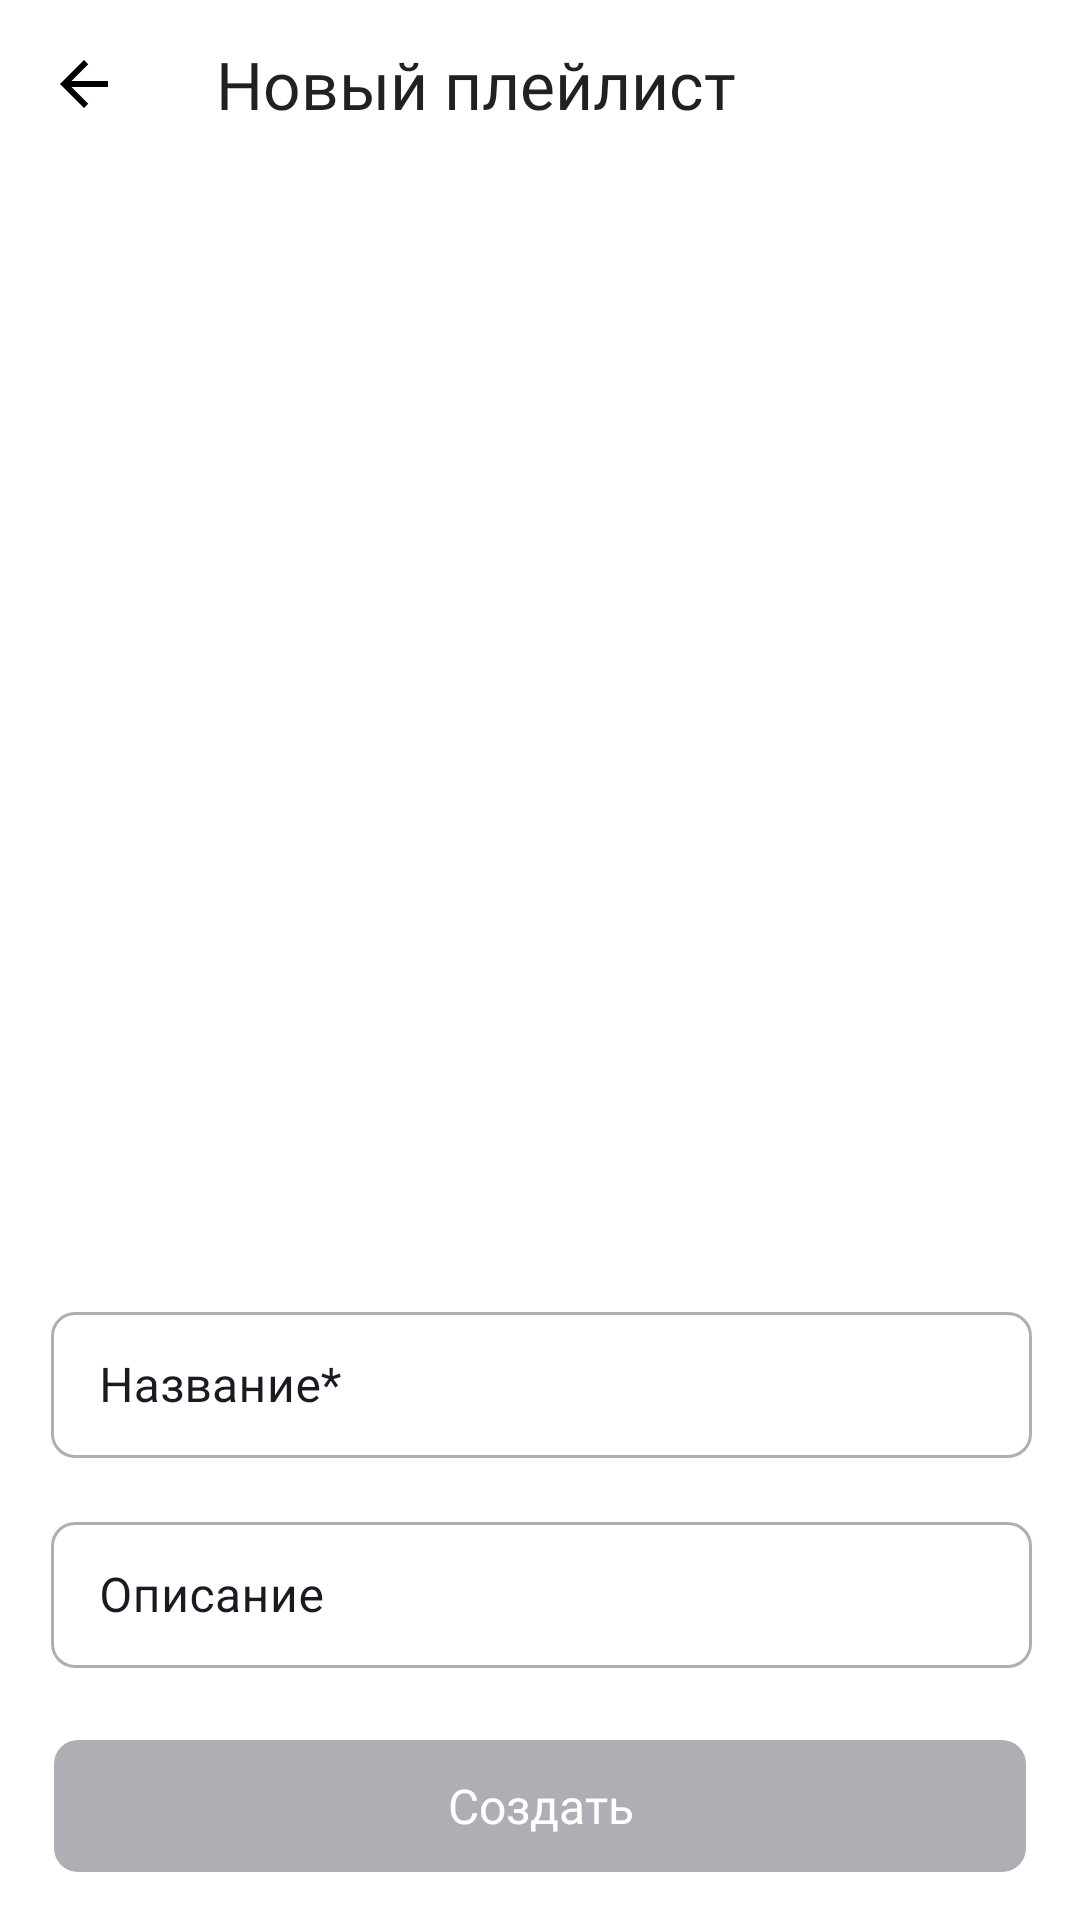

Write the Android layout XML for this screen, with the resource values it uses.
<!-- AndroidManifest.xml: application theme Base.Theme.PlaylistMaker -->
<!-- res/layout/fragment_creating_playlist.xml -->
<?xml version="1.0" encoding="utf-8"?>
<androidx.constraintlayout.widget.ConstraintLayout
    xmlns:android="http://schemas.android.com/apk/res/android"
    xmlns:app="http://schemas.android.com/apk/res-auto"
    xmlns:tools="http://schemas.android.com/tools"
    android:layout_width="match_parent"
    android:layout_height="match_parent"
    android:fitsSystemWindows="true"
    android:background="@color/backgroundApp"
    tools:context="com.practicum.playlistmaker.presentation.media.ui.playlist.CreatePlaylistFragment">

    <androidx.constraintlayout.widget.ConstraintLayout
        android:id="@+id/header_container"
        android:layout_width="0dp"
        android:layout_height="56dp"
        app:layout_constraintTop_toTopOf="parent"
        app:layout_constraintStart_toStartOf="parent"
        app:layout_constraintEnd_toEndOf="parent">

        <androidx.appcompat.widget.Toolbar
            android:id="@+id/arrowBackPlayer"
            android:layout_width="match_parent"
            android:layout_height="56dp"
            app:title="Новый плейлист"
            app:titleMarginStart="12dp"
            app:titleTextAppearance="@style/MyTitleStyle"
            app:navigationIcon="@drawable/ic_arrow_back">
        </androidx.appcompat.widget.Toolbar>

    </androidx.constraintlayout.widget.ConstraintLayout>

    <ScrollView
        android:layout_width="0dp"
        android:layout_height="0dp"
        android:fillViewport="true"
        app:layout_constraintTop_toBottomOf="@id/header_container"
        app:layout_constraintBottom_toTopOf="@id/button_create"
        app:layout_constraintBottom_toBottomOf="parent"
        app:layout_constraintStart_toStartOf="parent"
        app:layout_constraintEnd_toEndOf="parent">

        <androidx.constraintlayout.widget.ConstraintLayout
            android:layout_width="match_parent"
            android:layout_height="wrap_content">

            <androidx.constraintlayout.widget.Guideline
                android:id="@+id/leftBorder"
                android:layout_width="wrap_content"
                android:layout_height="wrap_content"
                android:orientation="vertical"
                app:layout_constraintGuide_begin="17dp" />

            <androidx.constraintlayout.widget.Guideline
                android:id="@+id/rightBorder"
                android:layout_width="wrap_content"
                android:layout_height="wrap_content"
                android:orientation="vertical"
                app:layout_constraintGuide_end="16dp"/>

            <com.google.android.material.imageview.ShapeableImageView
                android:id="@+id/add_photo"
                android:layout_width="0dp"
                android:layout_height="312dp"
                android:layout_marginTop="32dp"
                android:layout_marginHorizontal="8dp"
                android:background="@drawable/rounded_rectangle"
                android:scaleType="fitXY"
                app:layout_constraintEnd_toStartOf="@+id/rightBorder"
                app:layout_constraintStart_toStartOf="@+id/leftBorder"
                app:layout_constraintTop_toTopOf="parent"
                app:shapeAppearanceOverlay="@style/CustomShapeImage" />

            <com.google.android.material.textfield.TextInputLayout style="@style/AddPlaylistInputEditTextStyle"
                android:id="@+id/playlistNameInputLayout"
                android:layout_marginTop="32dp"
                android:hint="@string/name_playlist"
                app:boxCollapsedPaddingTop="0dp"
                app:layout_constraintEnd_toStartOf="@+id/rightBorder"
                app:layout_constraintStart_toStartOf="@+id/leftBorder"
                app:layout_constraintTop_toBottomOf="@+id/add_photo">

                <com.google.android.material.textfield.TextInputEditText   style="@style/MyEditTextCursorStyle"
                    android:id="@+id/edit_name"
                    android:layout_width="match_parent"
                    android:layout_height="match_parent"
                    android:inputType="text" />

            </com.google.android.material.textfield.TextInputLayout>

            <com.google.android.material.textfield.TextInputLayout style="@style/AddPlaylistInputEditTextStyle"
                android:id="@+id/playlistDescriptionInputLayout"
                android:layout_marginTop="16dp"
                android:hint="@string/Description"
                app:layout_constraintEnd_toStartOf="@+id/rightBorder"
                app:layout_constraintStart_toStartOf="@+id/leftBorder"
                app:layout_constraintTop_toBottomOf="@+id/playlistNameInputLayout">

                <com.google.android.material.textfield.TextInputEditText
                    android:id="@+id/edit_description"
                    android:layout_width="match_parent"
                    android:layout_height="wrap_content"
                    android:inputType="text" />

            </com.google.android.material.textfield.TextInputLayout>

        </androidx.constraintlayout.widget.ConstraintLayout>

    </ScrollView>


    <androidx.appcompat.widget.AppCompatButton  style="@style/Button_create"
        android:id="@+id/button_create"
        android:layout_width="match_parent"
        android:layout_height="44dp"
        android:layout_marginHorizontal="18dp"
        android:layout_marginBottom="16dp"
        android:text="@string/create"
        android:background="@drawable/ic_button_create_playlist"
        android:enabled="false"
        app:layout_constraintBottom_toBottomOf="parent"
        app:layout_constraintStart_toStartOf="parent"
        app:layout_constraintEnd_toEndOf="parent"/>

</androidx.constraintlayout.widget.ConstraintLayout>
<!-- resources referenced by this layout -->
<resources>
  <color name="backgroundApp">#FFFFFF</color>
  <!-- drawable ic_arrow_back (drawable) -->
  <vector xmlns:android="http://schemas.android.com/apk/res/android"
      android:width="16dp"
      android:height="16dp"
      android:viewportWidth="16"
      android:viewportHeight="16">
    <path
        android:pathData="M16,7H3.83L9.42,1.41L8,0L0,8L8,16L9.41,14.59L3.83,9H16V7Z"
        android:fillColor="@color/search_holder_trackName"/>
  </vector>
  <!-- drawable ic_button_create_playlist (drawable) -->
  <?xml version="1.0" encoding="utf-8"?>
  <selector xmlns:android="http://schemas.android.com/apk/res/android">
    <item android:state_enabled="false" android:drawable="@drawable/item_disable"/>
    <item android:state_enabled="true" android:drawable="@drawable/item_enable"/>
  </selector>
  <!-- drawable rounded_rectangle (drawable) -->
  <?xml version="1.0" encoding="utf-8"?>
  <layer-list xmlns:android="http://schemas.android.com/apk/res/android">
      <item>
          <shape android:shape="rectangle">
              <stroke
                  android:color="@color/button_create"
                  android:width="1dp"
                  android:dashWidth="30dp"
                  android:dashGap="30dp"/>
              <corners android:radius="8dp" />
          </shape>
      </item>
  
      <item
          android:drawable="@drawable/ic_add_photo"
          android:width="78dp"
          android:height="78dp"
          android:gravity="center" />
  </layer-list>
  <string name="Description">Описание</string>
  <string name="create">Создать</string>
  <string name="name_playlist">Название*</string>
  <style name="Button_create">
          <item name="android:fontFamily">@font/ys_display_medium</item>
          <item name="android:textFontWeight">500</item>
          <item name="android:textSize">16sp</item>
          <item name="android:textColor">#FFFFFF</item>
          <item name="android:textAllCaps">false</item>
          <item name="android:letterSpacing">0</item>
          <item name="elevation">0dp</item>
          <item name="android:stateListAnimator">@null</item>
      </style>
  <style name="CustomShapeImage" parent="">
          <item name="cornerFamily">rounded</item>
          <item name="cornerSize">8dp</item>
      </style>
  <style name="MyTitleStyle">
          <item name="android:fontFamily">@font/ys_display_medium</item>
          <item name="android:textSize">22dp</item>
          <item name="android:letterSpacing">0</item>
      </style>
  <style name="Base.Theme.PlaylistMaker" parent="Theme.MaterialComponents.DayNight.NoActionBar">
  
          <item name="colorPrimary">@color/colorProgressBar</item>
      </style>
  <color name="search_holder_trackName">#000000</color>
  <!-- drawable item_disable (drawable) -->
  <?xml version="1.0" encoding="utf-8"?>
  <shape xmlns:android="http://schemas.android.com/apk/res/android">
    <size  android:height="44dp"
        android:width="326dp">
    </size>
    <solid android:color="#AEAFB4" />
  
    <corners android:radius="8dp" />
  
  </shape>
  <!-- drawable item_enable (drawable) -->
  <?xml version="1.0" encoding="utf-8"?>
  <shape xmlns:android="http://schemas.android.com/apk/res/android">
    <size  android:height="44dp"
        android:width="326dp">
    </size>
    <solid android:color="#3772E7" />
  
    <corners android:radius="8dp" />
  
  </shape>
  <color name="button_create">#AEAFB4</color>
  <style name="ShapeAppearance.MaterialComponents.Onboarding" parent="ShapeAppearance.MaterialComponents.SmallComponent">
          <item name="cornerFamily">rounded</item>
          <item name="cornerSize">8dp</item>
      </style>
  <color name="colorInactiveBottomNavigation">#1A1B22</color>
  <color name="colorProgressBar">#3772E7</color>
  <!-- drawable text_cursor (drawable) -->
  <?xml version="1.0" encoding="utf-8"?>
  <shape xmlns:android="http://schemas.android.com/apk/res/android">
  
      <size android:width="2dp"/>
      <solid android:color="#3772E7" />
  
  </shape>
</resources>
